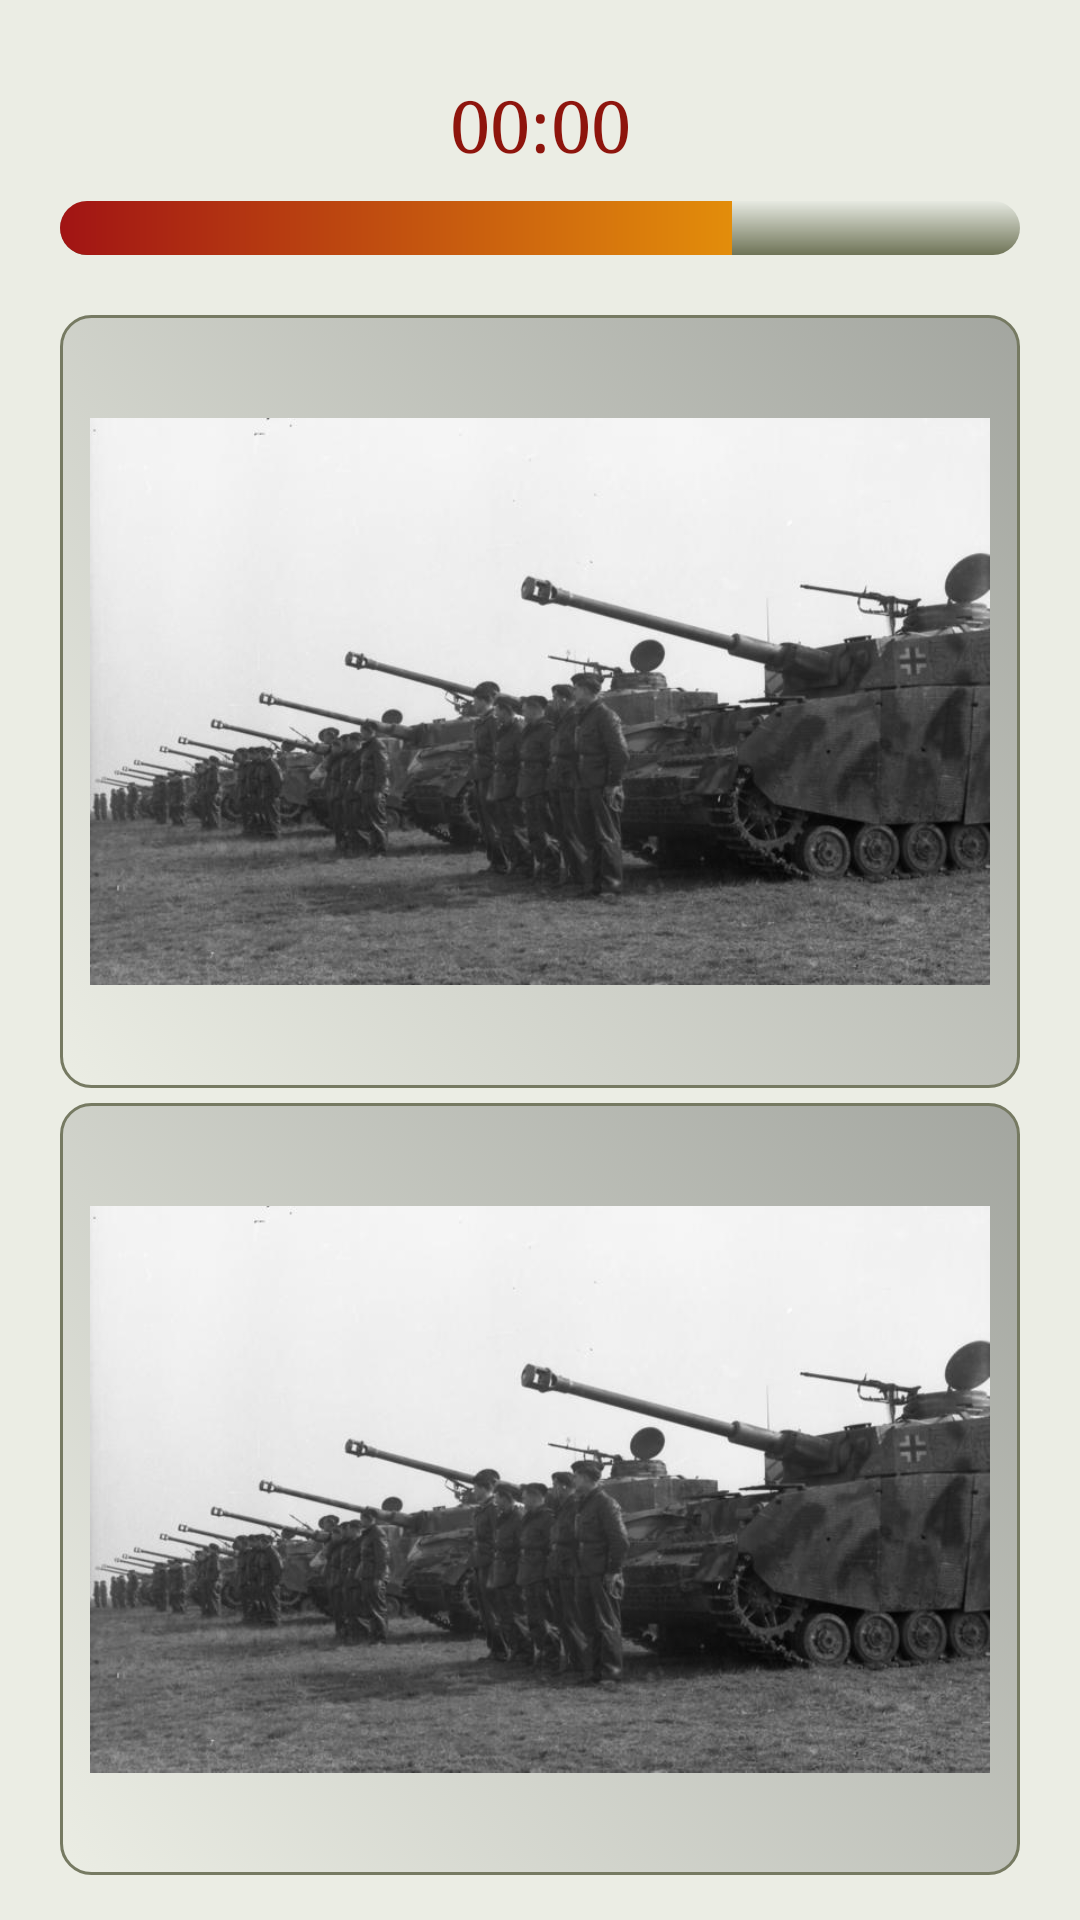

Layout XML and referenced resources for this Android screen:
<!-- AndroidManifest.xml: application theme Theme.AppGermanTanks -->
<!-- res/layout/fragment_test_easy.xml -->
<?xml version="1.0" encoding="utf-8"?>
<androidx.constraintlayout.widget.ConstraintLayout
    xmlns:android="http://schemas.android.com/apk/res/android"
    xmlns:app="http://schemas.android.com/apk/res-auto"
    xmlns:tools="http://schemas.android.com/tools"
    android:layout_width="match_parent"
    android:layout_height="match_parent"
    android:background="@color/colorWitheMain">

    <Chronometer
        android:id="@+id/tv_chronometer"
        android:layout_width="match_parent"
        android:layout_height="35dp"
        android:layout_gravity="center"
        android:layout_marginTop="24dp"
        android:foregroundGravity="center"
        android:format="%MM: SS"
        android:gravity="center"
        android:textAlignment="center"
        android:textColor="@color/color_chronometr"
        android:textSize="24sp"
        android:typeface="serif"
        app:layout_constraintEnd_toEndOf="parent"
        app:layout_constraintStart_toStartOf="parent"
        app:layout_constraintTop_toTopOf="parent" />

    <ProgressBar
        android:id="@+id/progress_bar"
        style="@style/Widget.AppCompat.ProgressBar.Horizontal"
        android:layout_width="match_parent"
        android:layout_height="18dp"
        android:layout_marginStart="20dp"
        android:layout_marginTop="8dp"
        android:layout_marginEnd="20dp"
        android:max="20"
        android:progress="14"
        android:progressDrawable="@drawable/style_progressbar"
        app:layout_constraintEnd_toEndOf="parent"
        app:layout_constraintStart_toStartOf="parent"
        app:layout_constraintTop_toBottomOf="@+id/tv_chronometer" />

    <LinearLayout
        android:layout_width="match_parent"
        android:layout_height="0dp"
        android:gravity="center"
        android:orientation="vertical"
        android:paddingStart="20dp"
        android:paddingEnd="20dp"
        android:paddingBottom="15dp"
        android:paddingTop="15dp"
        app:layout_constraintBottom_toBottomOf="parent"
        app:layout_constraintEnd_toEndOf="parent"
        app:layout_constraintStart_toStartOf="parent"
        app:layout_constraintTop_toBottomOf="@+id/progress_bar">

        <ImageButton
            android:id="@+id/btn_test_easy_1"
            android:layout_width="match_parent"
            android:layout_height="match_parent"
            android:layout_marginTop="5dp"
            android:layout_weight="1"
            android:adjustViewBounds="true"
            android:background="@drawable/style_button"
            android:contentDescription="@string/info_version"
            android:padding="10dp"
            android:scaleType="fitCenter"
            android:src="@drawable/img_test_main_logo" />

        <ImageButton
            android:id="@+id/btn_test_easy_2"
            android:layout_width="match_parent"
            android:layout_height="match_parent"
            android:layout_marginTop="5dp"
            android:layout_weight="1"
            android:adjustViewBounds="true"
            android:background="@drawable/style_button"
            android:contentDescription="@string/info_version"
            android:padding="10dp"
            android:scaleType="fitCenter"
            android:src="@drawable/img_test_main_logo" />
    </LinearLayout>


</androidx.constraintlayout.widget.ConstraintLayout>
<!-- resources referenced by this layout -->
<resources>
  <color name="colorWitheMain">#EBEDE4</color>
  <color name="color_chronometr">#8E150D</color>
  <!-- drawable img_test_main_logo: png bitmap (drawable-v24, 191165 bytes) -->
  <!-- drawable style_button (drawable) -->
  <?xml version="1.0" encoding="utf-8"?>
  <selector xmlns:android="http://schemas.android.com/apk/res/android">
      <item android:state_pressed="true" >
          <shape android:shape="rectangle"  >
              <corners android:radius="10dip" />
              <stroke android:width="1dip" android:color="#716b6b" />
              <solid android:color="#cbd0d8"/>
          </shape>
      </item>
  
      <item>
              <shape android:shape="rectangle">
              <corners android:radius="10dip" />
              <stroke android:width="1dp"
                  android:color="#767a62" />
              <solid android:color="#939a79"/>
                  <gradient android:angle="225"/>
              <gradient android:startColor="#B2848782"/>
              <gradient android:endColor="#8BEBEDE4"/>
          </shape>
  
      </item>
  
  </selector>
  <!-- drawable style_progressbar (drawable) -->
  <?xml version="1.0" encoding="utf-8"?>
  <layer-list xmlns:android="http://schemas.android.com/apk/res/android">
      <item android:id="@+id/background_progressbar">
          <shape>
              <gradient
                  android:angle="270"
                  android:startColor="#56DDE3DC"
                  android:centerColor="#6E7356"
                  android:endColor="#97DDE3DC"
                  android:centerY="1.0"
                  />
              <corners android:radius="10dp"/>
          </shape>
      </item>
  
      <item android:id="@+id/progress">
          <clip>
              <shape>
                  <gradient
                      android:useLevel="false"
                      android:startColor="@color/colorRed"
                      android:endColor="@color/colorMainText"/>
                      <corners android:radius="10dp"/>
              </shape>
          </clip>
      </item>
  </layer-list>
  <string name="info_version">Бронетехника Германии</string>
  <style name="Theme.AppGermanTanks" parent="Theme.MaterialComponents.NoActionBar">
          
          <item name="colorPrimary">@color/colorLightMain</item>
          <item name="colorPrimaryDark">#4A4E38</item>
          <item name="colorAccent">#4A4E38</item>
  
          <item name="android:textColor">#4E4A4A</item>
  
          <item name="background">@color/colorWitheMain</item>
  
          
  
          
          <item name="android:statusBarColor" tools:targetApi="l">?attr/colorPrimary</item>
          
          <item name="android:windowFullscreen">true</item>
      </style>
  <color name="colorRed">#A11414</color>
  <color name="colorMainText">#FFC107</color>
  <color name="colorLightMain">#767a62</color>
</resources>
